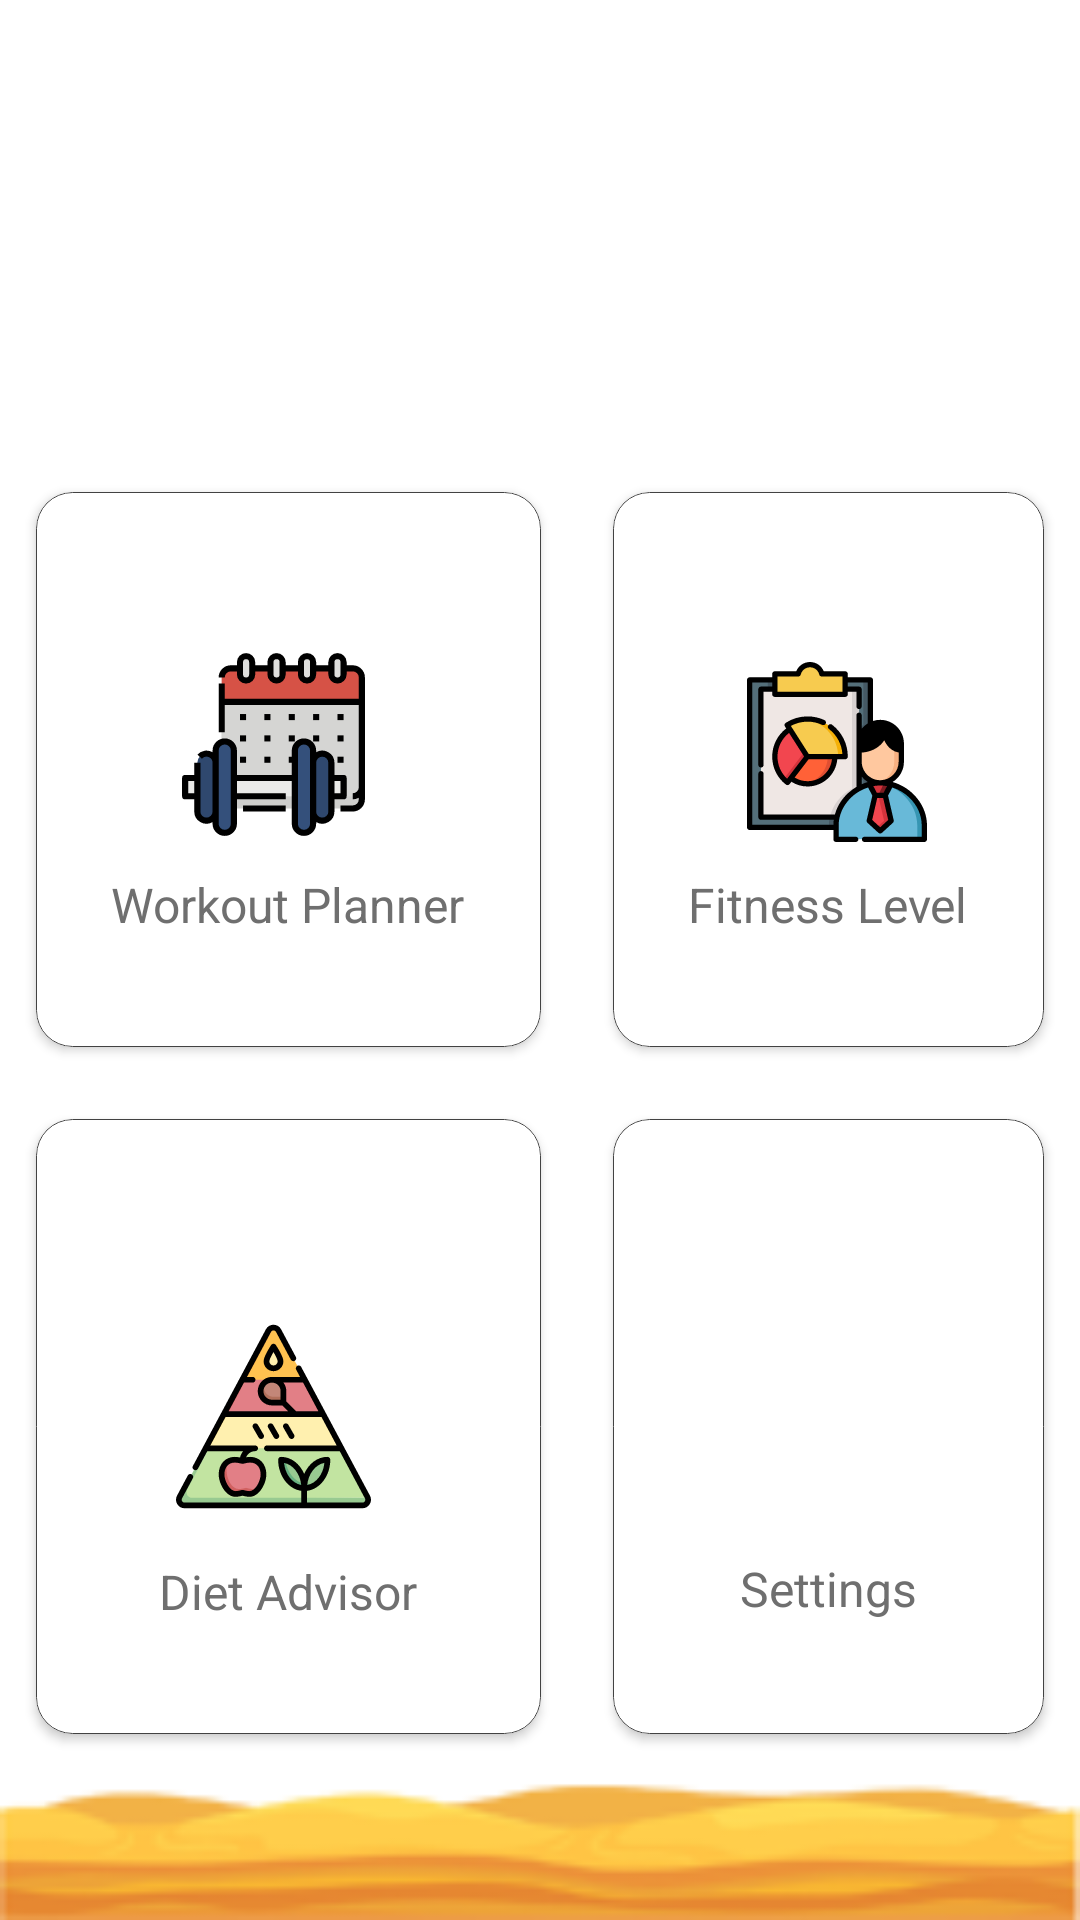

This screen was rendered from an Android layout file. Write that file and the resources it references.
<!-- AndroidManifest.xml: application theme Theme.FitnessApp -->
<!-- res/layout/activity_main.xml -->
<?xml version="1.0" encoding="utf-8"?>
<RelativeLayout
    xmlns:android="http://schemas.android.com/apk/res/android"
    xmlns:app="http://schemas.android.com/apk/res-auto"
    xmlns:tools="http://schemas.android.com/tools"
    android:layout_width="match_parent"
    android:layout_height="match_parent"
    android:background="@drawable/bgapps"
    tools:context=".ui.activity.MainActivity">

    <ScrollView
        android:layout_width="match_parent"
        android:layout_height="match_parent"
        android:fillViewport="true"
        android:overScrollMode="never">

        <LinearLayout
            android:layout_width="match_parent"
            android:layout_height="match_parent"
            android:orientation="vertical">

            <LinearLayout
                android:layout_width="match_parent"
                android:layout_height="wrap_content"
                android:orientation="vertical">

                <TextView
                    android:id="@+id/appname"
                    android:layout_width="match_parent"
                    android:layout_height="wrap_content"
                    android:text="Telenor"
                    android:textColor="@color/white"
                    android:textAlignment="center"
                    android:textSize="35dp"
                    android:layout_marginTop="50dp"
                    android:textStyle="bold"/>

                <TextView
                    android:id="@+id/appdescription"
                    android:layout_width="match_parent"
                    android:layout_height="wrap_content"
                    android:layout_below="@id/appname"
                    android:gravity="center"
                    android:paddingTop="20dp"
                    android:text="Fitness tracking made easy"
                    android:textColor="@color/white"
                    android:textSize="15dp" />

            </LinearLayout>

            <GridLayout
                android:layout_width="match_parent"
                android:layout_height="match_parent"
                android:layout_below="@id/appdescription"
                android:layout_marginTop="15dp"
                android:layout_weight="4"
                android:layout_gravity="center"
                android:alignmentMode="alignMargins"
                android:columnOrderPreserved="false"
                android:columnCount="2"
                android:rowCount="2">

                <androidx.cardview.widget.CardView
                    android:id="@+id/workout_planner_cardview"
                    android:layout_width="wrap_content"
                    android:layout_height="wrap_content"
                    android:layout_margin="12dp"
                    app:cardCornerRadius="12dp"
                    app:cardElevation="2dp"
                    android:backgroundTint="@color/white"
                    android:layout_columnWeight="1"
                    android:layout_rowWeight="1">

                    <LinearLayout
                        android:layout_width="match_parent"
                        android:layout_height="match_parent"
                        android:background="@drawable/cardview_border_edit"
                        android:foreground="?android:selectableItemBackground"
                        android:gravity="center"
                        android:orientation="vertical"
                        android:padding="16dp">

                        <ImageView
                            android:layout_width="65dp"
                            android:layout_height="65dp"
                            android:background="@drawable/ic_workout_planner"
                            android:layout_marginTop="15dp"
                            android:layout_marginRight="5dp"
                            android:layout_marginBottom="10dp"/>

                        <TextView
                            android:layout_width="wrap_content"
                            android:layout_height="wrap_content"
                            android:text="Workout Planner"
                            android:textColor="@color/darkgray"
                            android:textSize="16dp" />

                    </LinearLayout>

                </androidx.cardview.widget.CardView>

                <androidx.cardview.widget.CardView
                    android:id="@+id/fitness_level_cardview"
                    android:layout_width="wrap_content"
                    android:layout_height="wrap_content"
                    android:layout_margin="12dp"
                    app:cardCornerRadius="12dp"
                    app:cardElevation="2dp"
                    android:backgroundTint="@color/white"
                    android:layout_columnWeight="1"
                    android:layout_rowWeight="1">

                    <LinearLayout
                        android:layout_width="match_parent"
                        android:layout_height="match_parent"
                        android:gravity="center"
                        android:background="@drawable/cardview_border_edit"
                        android:foreground="?android:selectableItemBackground"
                        android:orientation="vertical"
                        android:padding="16dp">

                        <ImageView
                            android:layout_width="60dp"
                            android:layout_height="60dp"
                            android:background="@drawable/ic_fitness_level"
                            android:layout_marginTop="20dp"
                            android:layout_marginLeft="5dp"
                            android:layout_marginRight="2dp"/>

                        <TextView
                            android:layout_width="wrap_content"
                            android:layout_height="wrap_content"
                            android:layout_marginTop="10dp"
                            android:text="Fitness Level"
                            android:textColor="@color/darkgray"
                            android:textSize="16dp" />

                    </LinearLayout>

                </androidx.cardview.widget.CardView>
                
                <androidx.cardview.widget.CardView
                    android:id="@+id/diet_advisor_cardview"
                    android:layout_width="wrap_content"
                    android:layout_height="wrap_content"
                    android:layout_margin="12dp"
                    app:cardCornerRadius="12dp"
                    app:cardElevation="2dp"
                    android:backgroundTint="@color/white"
                    android:layout_columnWeight="1"
                    android:layout_rowWeight="1">

                    <LinearLayout
                        android:layout_width="match_parent"
                        android:layout_height="match_parent"
                        android:gravity="center"
                        android:background="@drawable/cardview_border_edit"
                        android:foreground="?android:selectableItemBackground"
                        android:orientation="vertical"
                        android:padding="16dp">

                        <ImageView
                            android:layout_width="65dp"
                            android:layout_height="65dp"
                            android:background="@drawable/ic_pyramid"
                            android:layout_marginTop="30dp"
                            android:layout_marginBottom="10dp"
                            android:layout_marginRight="5dp"/>

                        <TextView
                            android:layout_width="wrap_content"
                            android:layout_height="wrap_content"
                            android:text="Diet Advisor"
                            android:layout_marginTop="5dp"
                            android:textColor="@color/darkgray"
                            android:textSize="16dp" />

                    </LinearLayout>

                </androidx.cardview.widget.CardView>

                <androidx.cardview.widget.CardView
                    android:id="@+id/settings_cardview"
                    android:layout_width="wrap_content"
                    android:layout_height="wrap_content"
                    android:layout_margin="12dp"
                    app:cardCornerRadius="12dp"
                    app:cardElevation="2dp"
                    android:backgroundTint="@color/white"
                    android:layout_columnWeight="1"
                    android:layout_rowWeight="1">

                    <LinearLayout
                        android:layout_width="match_parent"
                        android:layout_height="match_parent"
                        android:background="@drawable/cardview_border_edit"
                        android:foreground="?android:selectableItemBackground"
                        android:gravity="center"
                        android:orientation="vertical"
                        android:padding="16dp">

                        <ImageView
                            android:layout_width="88dp"
                            android:layout_height="88dp"
                            android:background="@drawable/setting"
                            android:layout_marginTop="20dp"
                            android:layout_marginRight="5dp"/>

                        <TextView
                            android:layout_width="wrap_content"
                            android:layout_height="wrap_content"
                            android:text="Settings"
                            android:textColor="@color/darkgray"
                            android:textSize="16dp" />

                    </LinearLayout>

                </androidx.cardview.widget.CardView>

            </GridLayout>

            <ImageView
                android:layout_width="match_parent"
                android:layout_height="50dp"
                android:background="@drawable/desert_road"/>

        </LinearLayout>

    </ScrollView>

</RelativeLayout>
<!-- resources referenced by this layout -->
<resources>
  <color name="darkgray">#6f6f6f</color>
  <color name="white">#FFFFFFFF</color>
  <!-- drawable cardview_border_edit (drawable) -->
  <selector xmlns:android="http://schemas.android.com/apk/res/android">
      <item>
          <layer-list>
              <item>
                  <shape>
                      <corners android:radius="12dp" />
                      <stroke android:width="0.4dp" android:color="@color/cardview_dark_background" />
                  </shape>
              </item>
          </layer-list>
      </item>
  </selector>
  <!-- drawable desert_road: png bitmap (drawable, 7230 bytes) -->
  <!-- drawable ic_fitness_level: vector/xml drawable (drawable, 11677 chars, omitted) -->
  <!-- drawable ic_pyramid: vector/xml drawable (drawable, 7670 chars, omitted) -->
  <!-- drawable ic_workout_planner: vector/xml drawable (drawable, 4705 chars, omitted) -->
  <style name="Theme.FitnessApp" parent="Theme.MaterialComponents.DayNight.NoActionBar">
          
          <item name="colorPrimary">@color/purple_500</item>
          <item name="colorPrimaryVariant">@color/purple_700</item>
          <item name="colorOnPrimary">@color/white</item>
          
          <item name="colorSecondary">@color/teal_200</item>
          <item name="colorSecondaryVariant">@color/teal_700</item>
          <item name="colorOnSecondary">@color/black</item>
          <item name="colorControlHighlight">@color/gainsboro</item>
          
          <item name="android:datePickerStyle">@style/DatePickerDialogTheme</item>
          <item name="android:datePickerDialogTheme">@style/DatePickerDialogTheme</item>
      </style>
  <color name="purple_500">#FF6200EE</color>
  <color name="purple_700">#FF3700B3</color>
  <color name="teal_200">#FF03DAC5</color>
  <color name="teal_700">#FF018786</color>
  <color name="black">#FF000000</color>
  <color name="gainsboro">#DCDCDC</color>
  <style name="DatePickerDialogTheme" parent="ThemeOverlay.MaterialComponents.Dialog">
          <item name="colorAccent">@color/teal_200</item>
          <item name="android:windowMinWidthMajor">@android:dimen/dialog_min_width_major</item>
          <item name="android:windowMinWidthMinor">@android:dimen/dialog_min_width_minor</item>
          <item name="android:buttonBarPositiveButtonStyle">@style/DatePickerButtonStyle</item>
          <item name="android:buttonBarNegativeButtonStyle">@style/DatePickerButtonStyle</item>
      </style>
  <style name="DatePickerButtonStyle" parent="Base.Widget.AppCompat.Button.Borderless">
          <item name="android:textColor">@color/teal_200</item>
          <item name="android:backgroundTint">@android:color/transparent</item>
      </style>
</resources>
